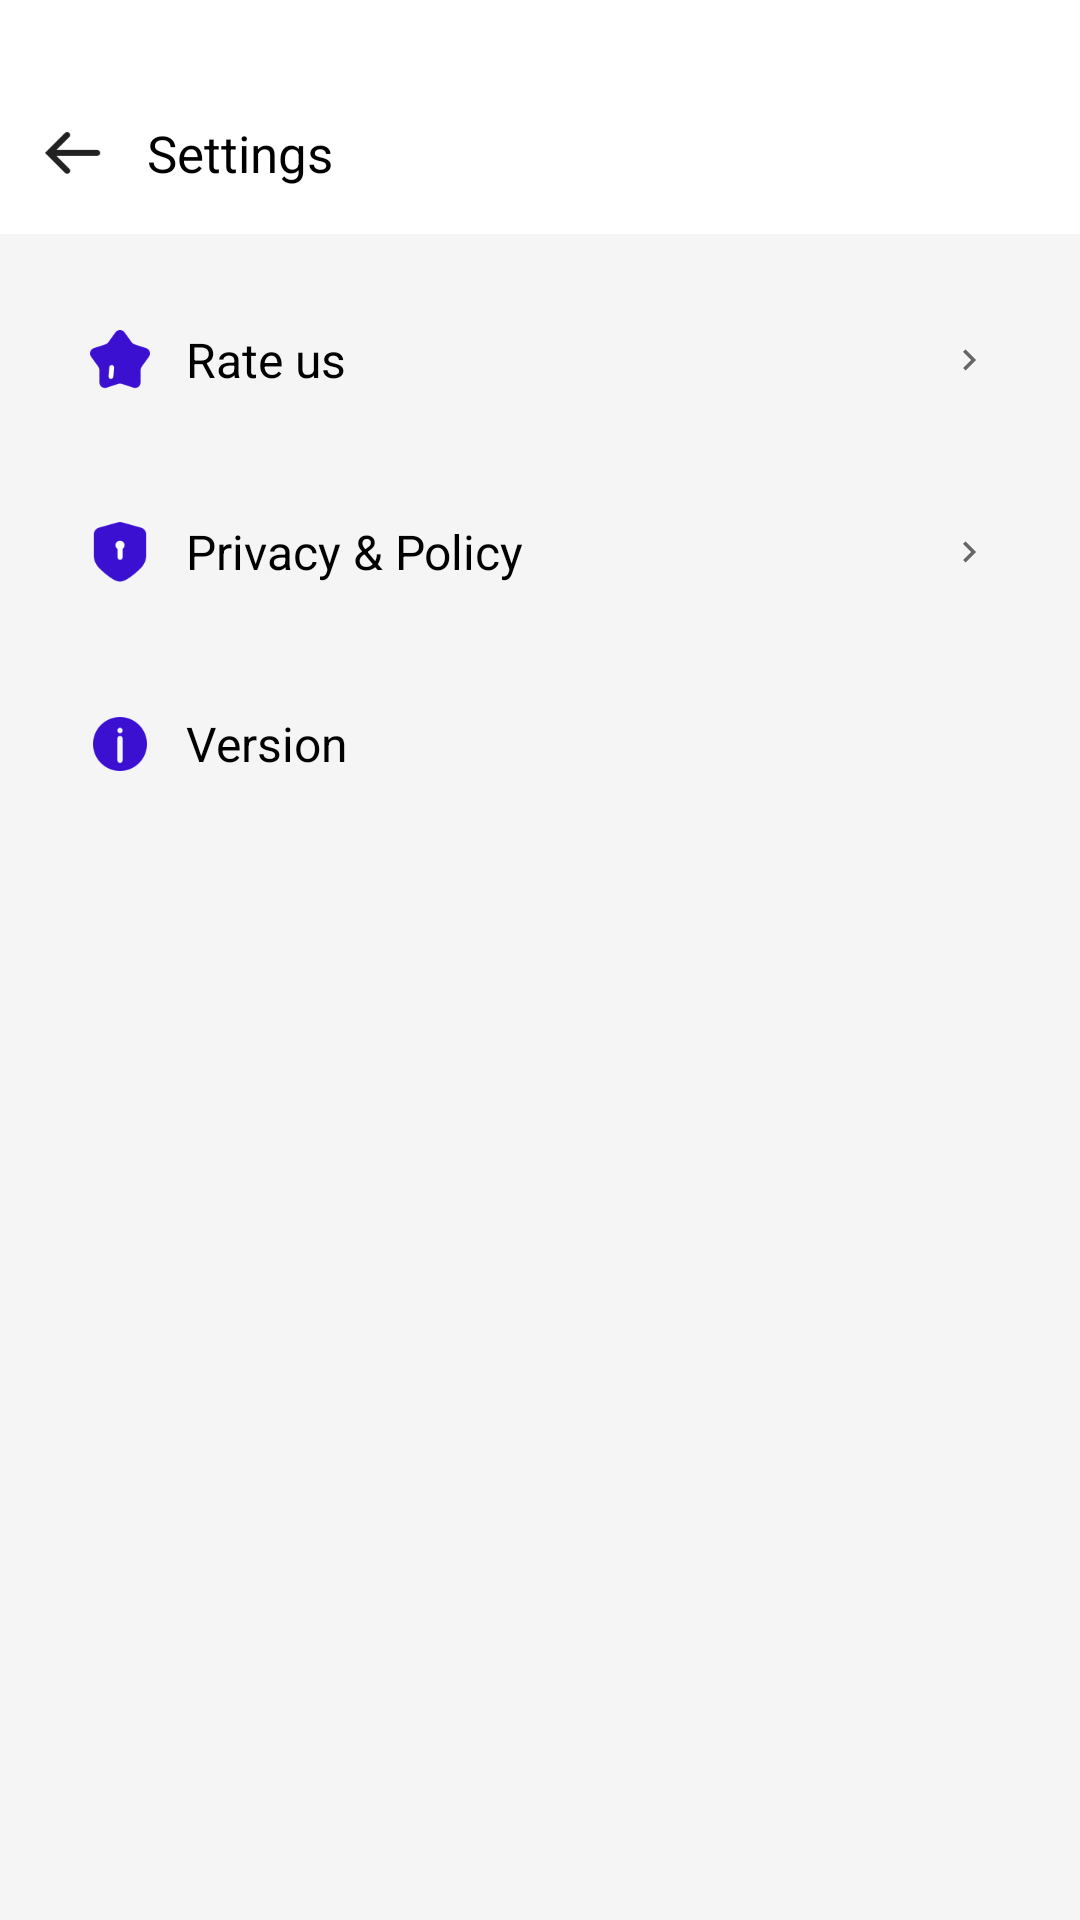

This screen was rendered from an Android layout file. Write that file and the resources it references.
<!-- AndroidManifest.xml: application theme Theme.AiRemoveBg -->
<!-- res/layout/fragment_setting.xml -->
<?xml version="1.0" encoding="utf-8"?>
<androidx.constraintlayout.widget.ConstraintLayout xmlns:android="http://schemas.android.com/apk/res/android"
    xmlns:app="http://schemas.android.com/apk/res-auto"
    android:layout_width="match_parent"
    android:layout_height="match_parent"
    android:background="@color/white">

    <RelativeLayout
        android:id="@+id/title_layout"
        android:layout_width="match_parent"
        android:layout_height="54dp"
        android:layout_marginTop="24dp"
        app:layout_constraintEnd_toEndOf="parent"
        app:layout_constraintStart_toStartOf="parent"
        app:layout_constraintTop_toTopOf="parent">

        <ImageView
            android:id="@+id/back"
            android:layout_width="wrap_content"
            android:layout_height="wrap_content"
            android:layout_centerVertical="true"
            android:layout_marginStart="15dp"
            android:layout_marginEnd="10dp"
            android:src="@mipmap/back" />

        <TextView
            android:layout_width="wrap_content"
            android:layout_height="wrap_content"
            android:layout_centerVertical="true"
            android:layout_toEndOf="@+id/back"
            android:text="@string/settings"
            android:textColor="@color/black"
            android:textSize="17sp" />


    </RelativeLayout>

    <LinearLayout
        android:layout_width="match_parent"
        android:layout_height="0dp"
        android:background="@color/bg_white_f5"
        android:orientation="vertical"
        android:padding="15dp"
        app:layout_constraintBottom_toBottomOf="parent"
        app:layout_constraintEnd_toEndOf="parent"
        app:layout_constraintStart_toStartOf="parent"
        app:layout_constraintTop_toBottomOf="@+id/title_layout">

        <LinearLayout
            android:id="@+id/rate_layout"
            android:layout_width="match_parent"
            android:layout_height="wrap_content"
            android:background="@drawable/setting_item_bg"
            android:gravity="center_vertical"
            android:minHeight="54dp"
            android:orientation="horizontal"
            android:padding="15dp">

            <ImageView
                android:layout_width="wrap_content"
                android:layout_height="wrap_content"
                android:src="@mipmap/ic_rate_us" />

            <TextView
                android:layout_width="0dp"
                android:layout_height="wrap_content"
                android:layout_weight="1"
                android:paddingStart="12dp"
                android:paddingEnd="12dp"
                android:text="@string/rate_us"
                android:textColor="@color/black"
                android:textSize="16sp" />

            <ImageView
                android:layout_width="wrap_content"
                android:layout_height="24dp"
                android:src="@drawable/baseline_chevron_right_14" />
        </LinearLayout>

        <LinearLayout
            android:id="@+id/privacy_layout"
            android:layout_width="match_parent"
            android:layout_height="wrap_content"
            android:layout_marginTop="10dp"
            android:background="@drawable/setting_item_bg"
            android:gravity="center_vertical"
            android:minHeight="54dp"
            android:orientation="horizontal"
            android:padding="15dp">

            <ImageView
                android:layout_width="wrap_content"
                android:layout_height="wrap_content"
                android:src="@mipmap/ic_privacy" />

            <TextView
                android:layout_width="0dp"
                android:layout_height="wrap_content"
                android:layout_weight="1"
                android:paddingStart="12dp"
                android:paddingEnd="12dp"
                android:text="@string/privacy_and_policy"
                android:textColor="@color/black"
                android:textSize="16sp" />

            <ImageView
                android:layout_width="wrap_content"
                android:layout_height="24dp"
                android:src="@drawable/baseline_chevron_right_14" />
        </LinearLayout>

        <LinearLayout
            android:id="@+id/version_layout"
            android:layout_width="match_parent"
            android:layout_height="wrap_content"
            android:layout_marginTop="10dp"
            android:background="@drawable/setting_item_bg"
            android:gravity="center_vertical"
            android:minHeight="54dp"
            android:orientation="horizontal"
            android:padding="15dp">

            <ImageView
                android:layout_width="wrap_content"
                android:layout_height="wrap_content"
                android:src="@mipmap/ic_version" />

            <TextView
                android:id="@+id/version"
                android:layout_width="0dp"
                android:layout_height="wrap_content"
                android:layout_weight="1"
                android:paddingStart="12dp"
                android:paddingEnd="12dp"
                android:text="@string/version"
                android:textColor="@color/black"
                android:textSize="16sp" />

        </LinearLayout>
    </LinearLayout>
</androidx.constraintlayout.widget.ConstraintLayout>
<!-- resources referenced by this layout -->
<resources>
  <color name="bg_white_f5">#FFF5F5F5</color>
  <color name="black">#FF000000</color>
  <color name="white">#FFFFFFFF</color>
  <!-- drawable baseline_chevron_right_14 (drawable) -->
  <vector xmlns:android="http://schemas.android.com/apk/res/android" android:height="14dp" android:tint="#666666" android:viewportHeight="24" android:viewportWidth="24" android:width="14dp">
        
      <path android:fillColor="@android:color/white" android:pathData="M10,6L8.59,7.41 13.17,12l-4.58,4.59L10,18l6,-6z"/>
      
  </vector>
  <!-- mipmap back: png bitmap (mipmap-xxxhdpi, 1080 bytes) -->
  <!-- mipmap ic_privacy: png bitmap (mipmap-xxxhdpi, 2195 bytes) -->
  <!-- mipmap ic_rate_us: png bitmap (mipmap-xxxhdpi, 2548 bytes) -->
  <!-- mipmap ic_version: png bitmap (mipmap-xxxhdpi, 1779 bytes) -->
  <string name="privacy_and_policy">Privacy &amp; Policy</string>
  <string name="rate_us">Rate us</string>
  <string name="settings">Settings</string>
  <string name="version">Version</string>
  <style name="Theme.AiRemoveBg" parent="Theme.MaterialComponents.Light.NoActionBar">
          
          <item name="colorPrimary">@color/main</item>
          <item name="colorPrimaryVariant">@color/purple_700</item>
          <item name="colorOnPrimary">@color/white</item>
          
          <item name="colorSecondary">@color/teal_200</item>
          <item name="colorSecondaryVariant">@color/teal_700</item>
          <item name="colorOnSecondary">@color/black</item>
          
  
          
  
      </style>
  <color name="main">#FF3B10D1</color>
  <color name="purple_700">#FF3700B3</color>
  <color name="teal_200">#FF03DAC5</color>
  <color name="teal_700">#FF018786</color>
</resources>
